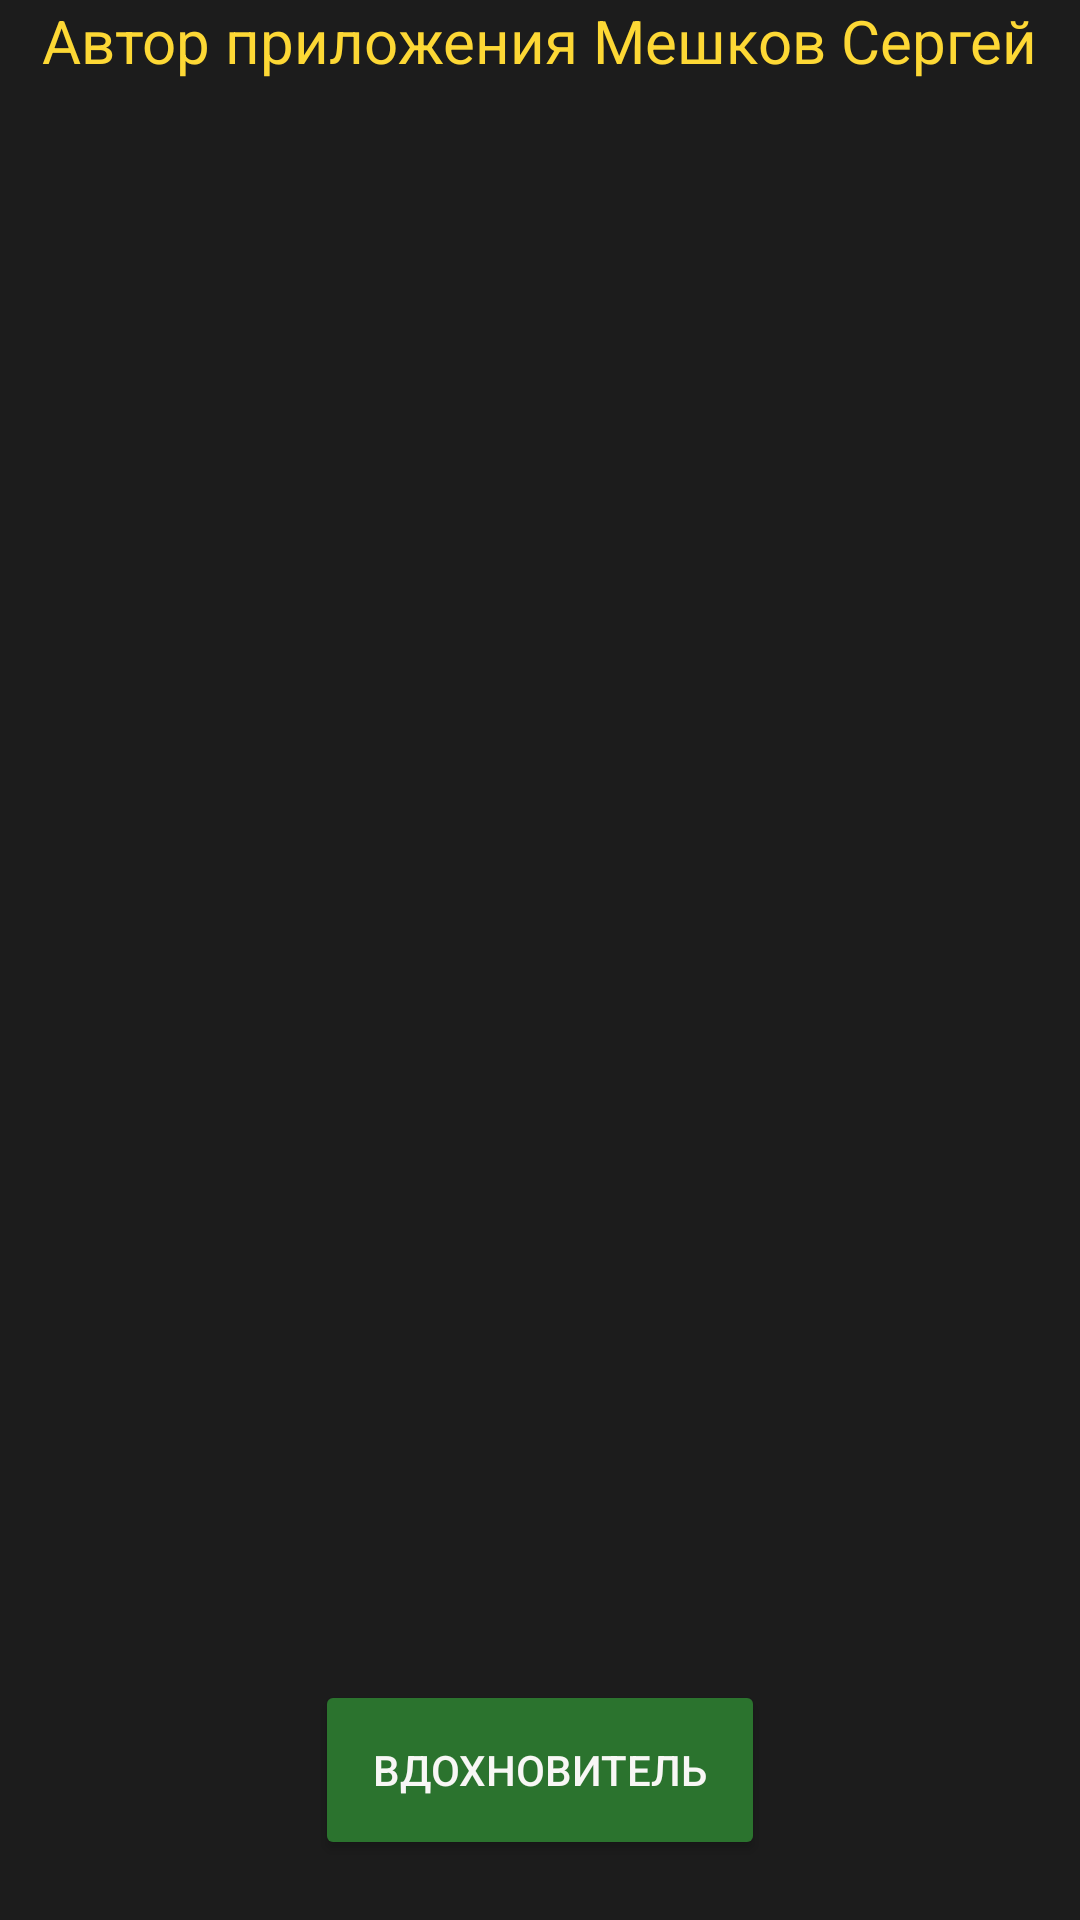

Layout XML and referenced resources for this Android screen:
<!-- AndroidManifest.xml: application theme Theme.meshkov -->
<!-- res/layout/fragment_third.xml -->
<?xml version="1.0" encoding="utf-8"?>
<androidx.constraintlayout.widget.ConstraintLayout
    xmlns:android="http://schemas.android.com/apk/res/android"
    xmlns:app="http://schemas.android.com/apk/res-auto"
    xmlns:tools="http://schemas.android.com/tools"
    android:layout_width="match_parent"
    android:layout_height="match_parent"
    android:background="#1C1C1C"

    tools:context=".MainActivity">

    <TextView
        android:id="@+id/textView"
        android:layout_width="wrap_content"
        android:layout_height="wrap_content"
        android:text="Автор приложения Мешков Сергей"
        android:textAppearance="@style/TextAppearance.AppCompat.Body1"
        android:textColor="#FDD835"
        android:textSize="20dp"
        app:layout_constraintEnd_toEndOf="parent"
        app:layout_constraintStart_toStartOf="parent"
        app:layout_constraintTop_toTopOf="parent" />

    <Button
        android:id="@+id/button"
        android:layout_width="150dp"
        android:layout_height="60dp"
        android:layout_marginBottom="20dp"
        android:backgroundTint="#2B732E"
        android:text="Вдохновитель"
        android:textColor="#F8F7F5"
        app:layout_constraintBottom_toBottomOf="parent"
        app:layout_constraintEnd_toEndOf="parent"
        app:layout_constraintStart_toStartOf="parent" />

    <ImageView
        android:id="@+id/imageView"
        android:layout_width="309dp"
        android:layout_height="303dp"
        app:layout_constraintBottom_toTopOf="@+id/button"
        app:layout_constraintEnd_toEndOf="parent"
        app:layout_constraintStart_toStartOf="parent"
        app:layout_constraintTop_toBottomOf="@+id/textView"
        app:layout_constraintVertical_bias="0.112"
        app:srcCompat="@drawable/foto" />
</androidx.constraintlayout.widget.ConstraintLayout>
<!-- resources referenced by this layout -->
<resources>
  <style name="Theme.meshkov" parent="Theme.MaterialComponents.DayNight.DarkActionBar">
          
          <item name="colorPrimary">@color/purple_500</item>
          <item name="colorPrimaryVariant">@color/purple_700</item>
          <item name="colorOnPrimary">@color/white</item>
          
          <item name="colorSecondary">@color/teal_200</item>
          <item name="colorSecondaryVariant">@color/teal_700</item>
          <item name="colorOnSecondary">@color/black</item>
          
          <item name="android:statusBarColor" tools:targetApi="l">?attr/colorPrimaryVariant</item>
          
      </style>
  <!-- not gathered from this repository: default colours our renderer supplied (Android Studio template values) -->
  <color name="purple_500">#FF6200EE</color>
  <color name="purple_700">#FF3700B3</color>
  <color name="teal_200">#FF03DAC5</color>
  <color name="teal_700">#FF018786</color>
  <color name="black">#FF000000</color>
  <color name="white">#FFFFFFFF</color>
</resources>
